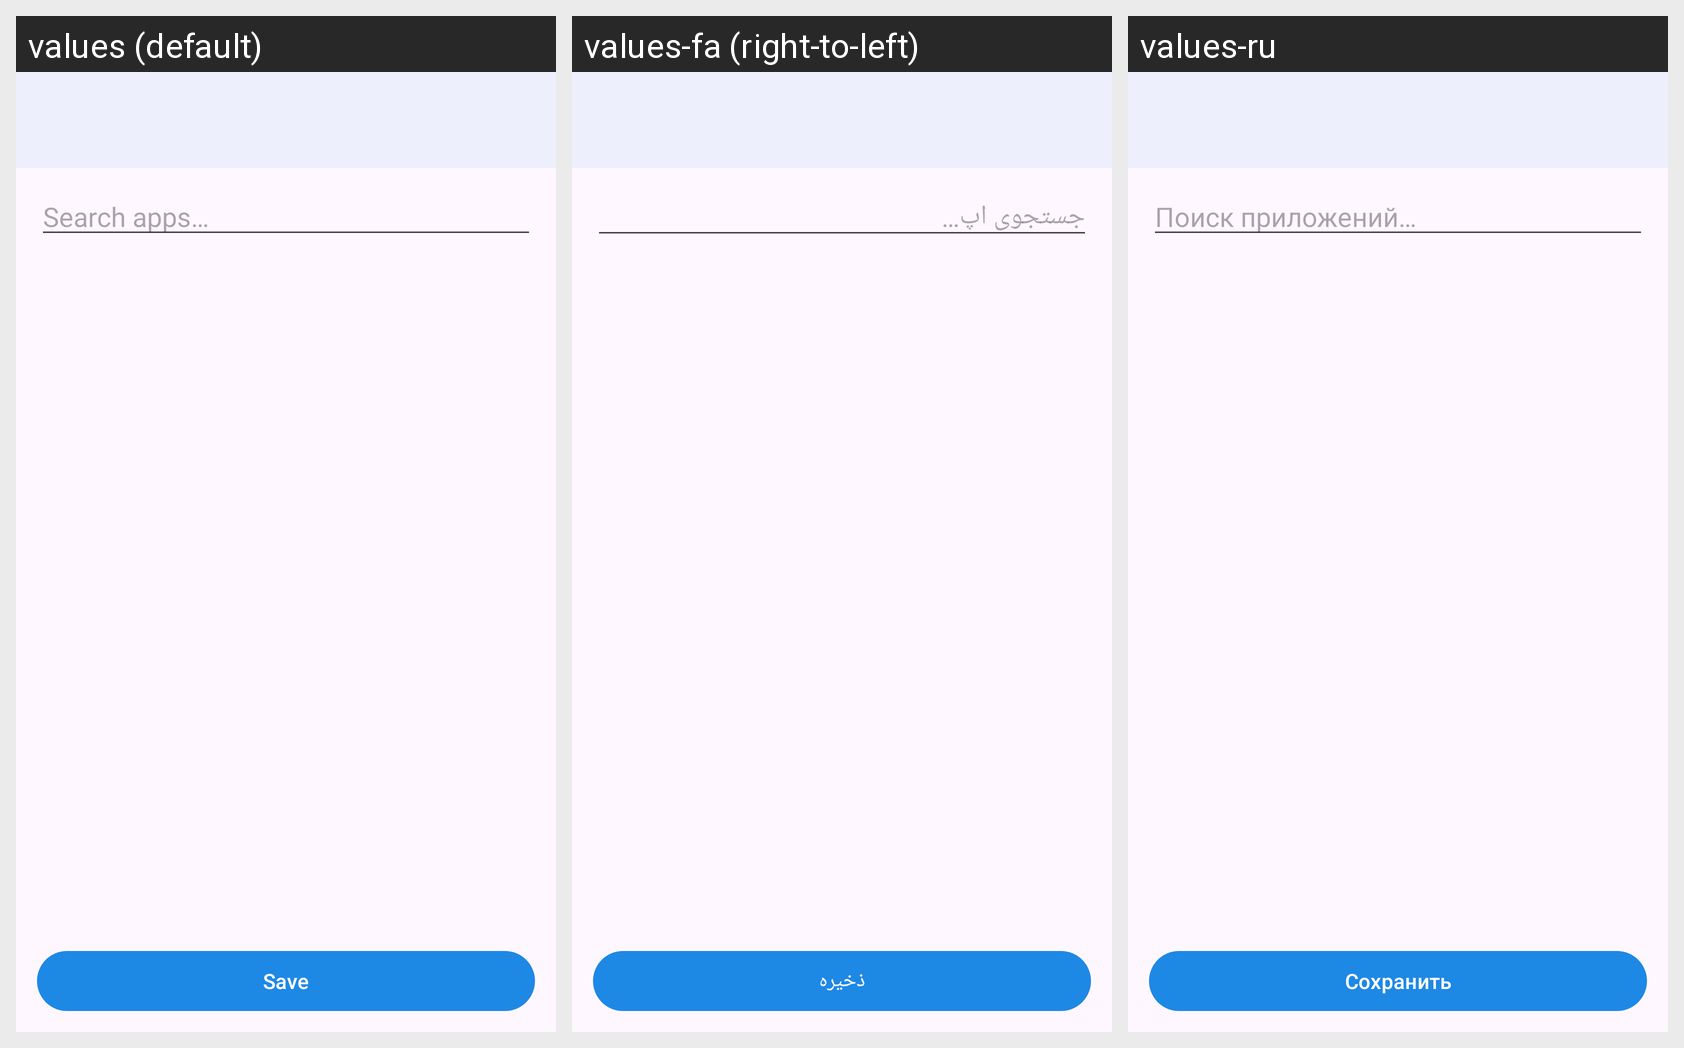

For this localized Android screen grid, give each drawn string resource with its value in every locale shown.
Android screen res/layout/activity_app_picker.xml rendered under 3 locales, left to right: values (default), values-fa (right-to-left), values-ru. Device: Nexus 5 (rendered at 1080×1920; each locale shown at half size, 540×960, under a caption strip naming it); theme Theme.ProVpn.
Strings drawn on this screen, with the default value and each locale's value (text and hints the layout hard-codes, and strings that could not be matched under every locale, appear in the picture but are not listed):

apps_search
  values: Search apps…
  values-fa: جستجوی اپ…
  values-ru: Поиск приложений…

save
  values: Save
  values-fa: ذخیره
  values-ru: Сохранить
